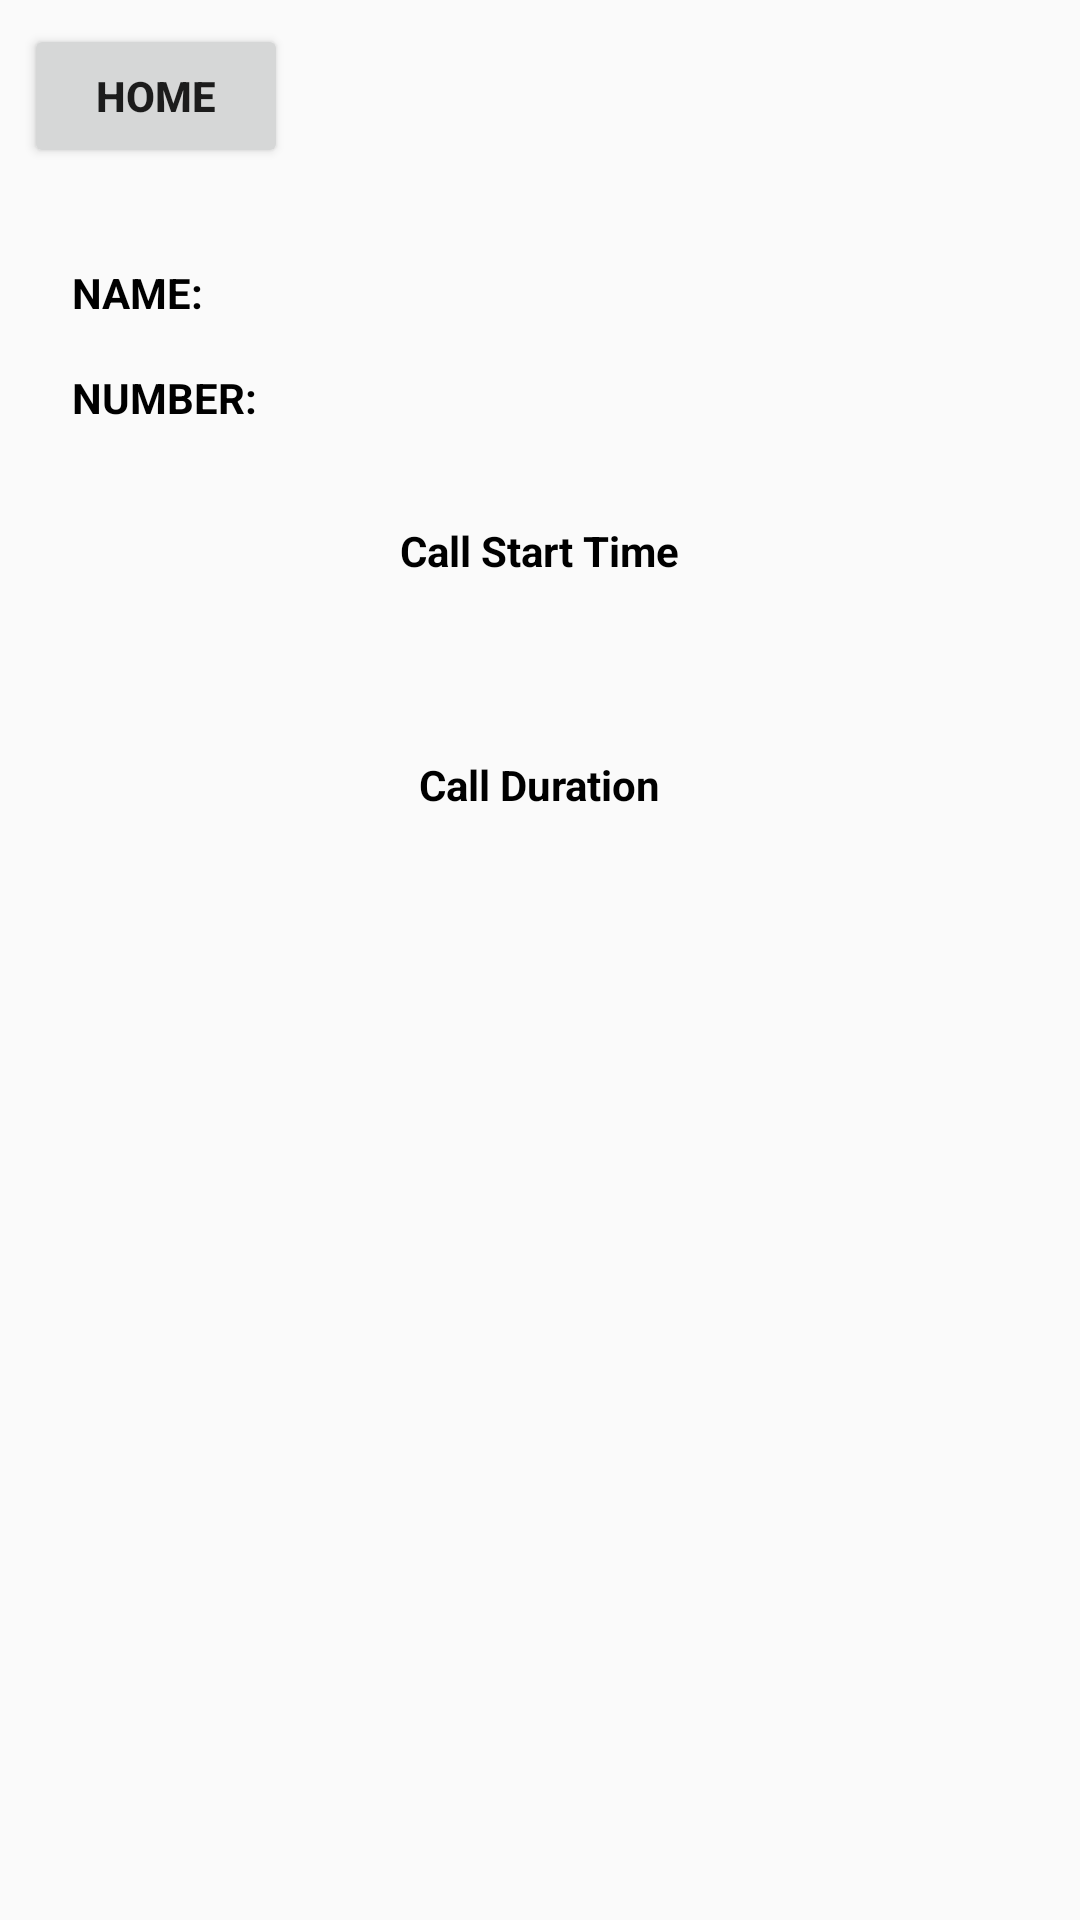

Produce the Android XML layout that renders to this screen, including the resource entries it uses.
<!-- AndroidManifest.xml: application theme AppTheme -->
<!-- res/layout/activity_call_log_screen.xml -->
<?xml version="1.0" encoding="utf-8"?>
<android.support.constraint.ConstraintLayout xmlns:android="http://schemas.android.com/apk/res/android"
    xmlns:app="http://schemas.android.com/apk/res-auto"
    xmlns:tools="http://schemas.android.com/tools"
    android:layout_width="match_parent"
    android:layout_height="match_parent"
    tools:context=".CallLogScreen">

    <Button
        android:id="@+id/btn_home"
        android:layout_width="wrap_content"
        android:layout_height="wrap_content"
        android:layout_marginStart="8dp"
        android:layout_marginTop="8dp"
        android:text="HOME"
        android:textStyle="bold"
        app:layout_constraintStart_toStartOf="parent"
        app:layout_constraintTop_toTopOf="parent" />

    <TextView
        android:id="@+id/tv_name"
        android:layout_width="wrap_content"
        android:layout_height="wrap_content"
        android:layout_marginStart="32dp"
        android:textAlignment="textStart"
        android:textColor="@android:color/black"
        android:textStyle="bold"
        app:layout_constraintBaseline_toBaselineOf="@+id/tv_label_name"
        app:layout_constraintStart_toEndOf="@+id/tv_label_name" />

    <TextView
        android:id="@+id/tv_number"
        android:layout_width="wrap_content"
        android:layout_height="wrap_content"
        android:textAlignment="textStart"
        android:textColor="@android:color/black"
        android:textStyle="bold|italic"
        app:layout_constraintBaseline_toBaselineOf="@+id/tv_label_num"
        app:layout_constraintStart_toStartOf="@+id/tv_name" />

    <TextView
        android:id="@+id/tv_label_name"
        android:layout_width="wrap_content"
        android:layout_height="wrap_content"
        android:layout_marginStart="16dp"
        android:layout_marginTop="32dp"
        android:text="NAME:"
        android:textAlignment="textStart"
        android:textColor="@android:color/black"
        android:textStyle="bold"
        app:layout_constraintStart_toStartOf="@+id/btn_home"
        app:layout_constraintTop_toBottomOf="@+id/btn_home" />

    <TextView
        android:id="@+id/tv_label_num"
        android:layout_width="wrap_content"
        android:layout_height="wrap_content"
        android:layout_marginTop="16dp"
        android:text="NUMBER:"
        android:textAlignment="textStart"
        android:textColor="@android:color/black"
        android:textStyle="bold"
        app:layout_constraintStart_toStartOf="@+id/tv_label_name"
        app:layout_constraintTop_toBottomOf="@+id/tv_label_name" />

    <TextView
        android:id="@+id/call_sttime_label"
        android:layout_width="wrap_content"
        android:layout_height="wrap_content"
        android:layout_marginEnd="8dp"
        android:layout_marginStart="8dp"
        android:layout_marginTop="32dp"
        android:text="Call Start Time"
        android:textAlignment="textStart"
        android:textColor="@android:color/black"
        android:textStyle="bold"
        app:layout_constraintEnd_toEndOf="parent"
        app:layout_constraintStart_toStartOf="parent"
        app:layout_constraintTop_toBottomOf="@+id/tv_number" />

    <TextView
        android:id="@+id/tv_callst_time"
        android:layout_width="wrap_content"
        android:layout_height="wrap_content"
        android:layout_marginEnd="8dp"
        android:layout_marginStart="8dp"
        android:layout_marginTop="16dp"
        android:textAlignment="textStart"
        android:textColor="@android:color/black"
        android:textStyle="bold"
        app:layout_constraintEnd_toEndOf="@+id/call_sttime_label"
        app:layout_constraintStart_toStartOf="@+id/call_sttime_label"
        app:layout_constraintTop_toBottomOf="@+id/call_sttime_label" />

    <TextView
        android:id="@+id/tv_calldur_label"
        android:layout_width="wrap_content"
        android:layout_height="wrap_content"
        android:layout_marginEnd="8dp"
        android:layout_marginStart="8dp"
        android:layout_marginTop="24dp"
        android:text="Call Duration"
        android:textAlignment="textStart"
        android:textColor="@android:color/black"
        android:textStyle="bold"
        app:layout_constraintEnd_toEndOf="@+id/tv_callst_time"
        app:layout_constraintStart_toStartOf="@+id/tv_callst_time"
        app:layout_constraintTop_toBottomOf="@+id/tv_callst_time" />

    <TextView
        android:id="@+id/tv_call_dur"
        android:layout_width="wrap_content"
        android:layout_height="wrap_content"
        android:layout_marginEnd="8dp"
        android:layout_marginStart="8dp"
        android:layout_marginTop="16dp"
        android:textAlignment="textStart"
        android:textColor="@android:color/black"
        android:textStyle="bold"
        app:layout_constraintEnd_toEndOf="@+id/tv_calldur_label"
        app:layout_constraintStart_toStartOf="@+id/tv_calldur_label"
        app:layout_constraintTop_toBottomOf="@+id/tv_calldur_label" />
</android.support.constraint.ConstraintLayout>
<!-- resources referenced by this layout -->
<resources>
  <style name="AppTheme" parent="Theme.AppCompat.Light.NoActionBar">
          
          <item name="colorPrimary">@color/colorPrimary</item>
          <item name="colorPrimaryDark">@color/colorPrimaryDark</item>
          <item name="colorAccent">@color/colorAccent</item>
          <item name="windowActionBar">false</item>
          <item name="windowNoTitle">true</item>
      </style>
  <color name="colorPrimary">#3F51B5</color>
  <color name="colorPrimaryDark">#303F9F</color>
  <color name="colorAccent">#FF4081</color>
</resources>
